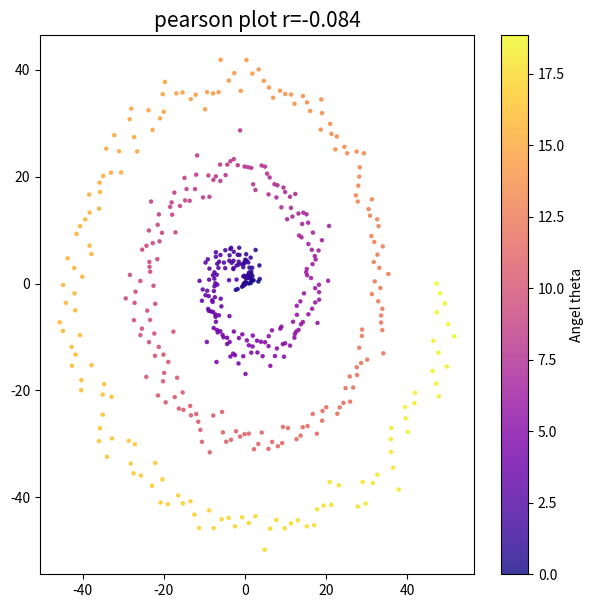

Reproduce this figure in Python.
import numpy as np
import matplotlib.pyplot as plt
from scipy.stats import pearsonr

np.random.seed(42)
theta=np.linspace(0,6*np.pi,500)
r=np.linspace(0,50,500)+np.random.normal(0,2,500)
x=r*np.cos(theta)
y=r*np.sin(theta)

r_value,p_value=pearsonr(x,y)

plt.figure(figsize=(7,7))
plt.scatter(x,y,c=theta,cmap='plasma',s=5,alpha=0.8)
plt.title(f"pearson plot r={r_value:.3f}",fontsize=15)
#plt.axis('circular ratio')
#plt.axis('look')
plt.colorbar(label='Angel theta')
plt.show()